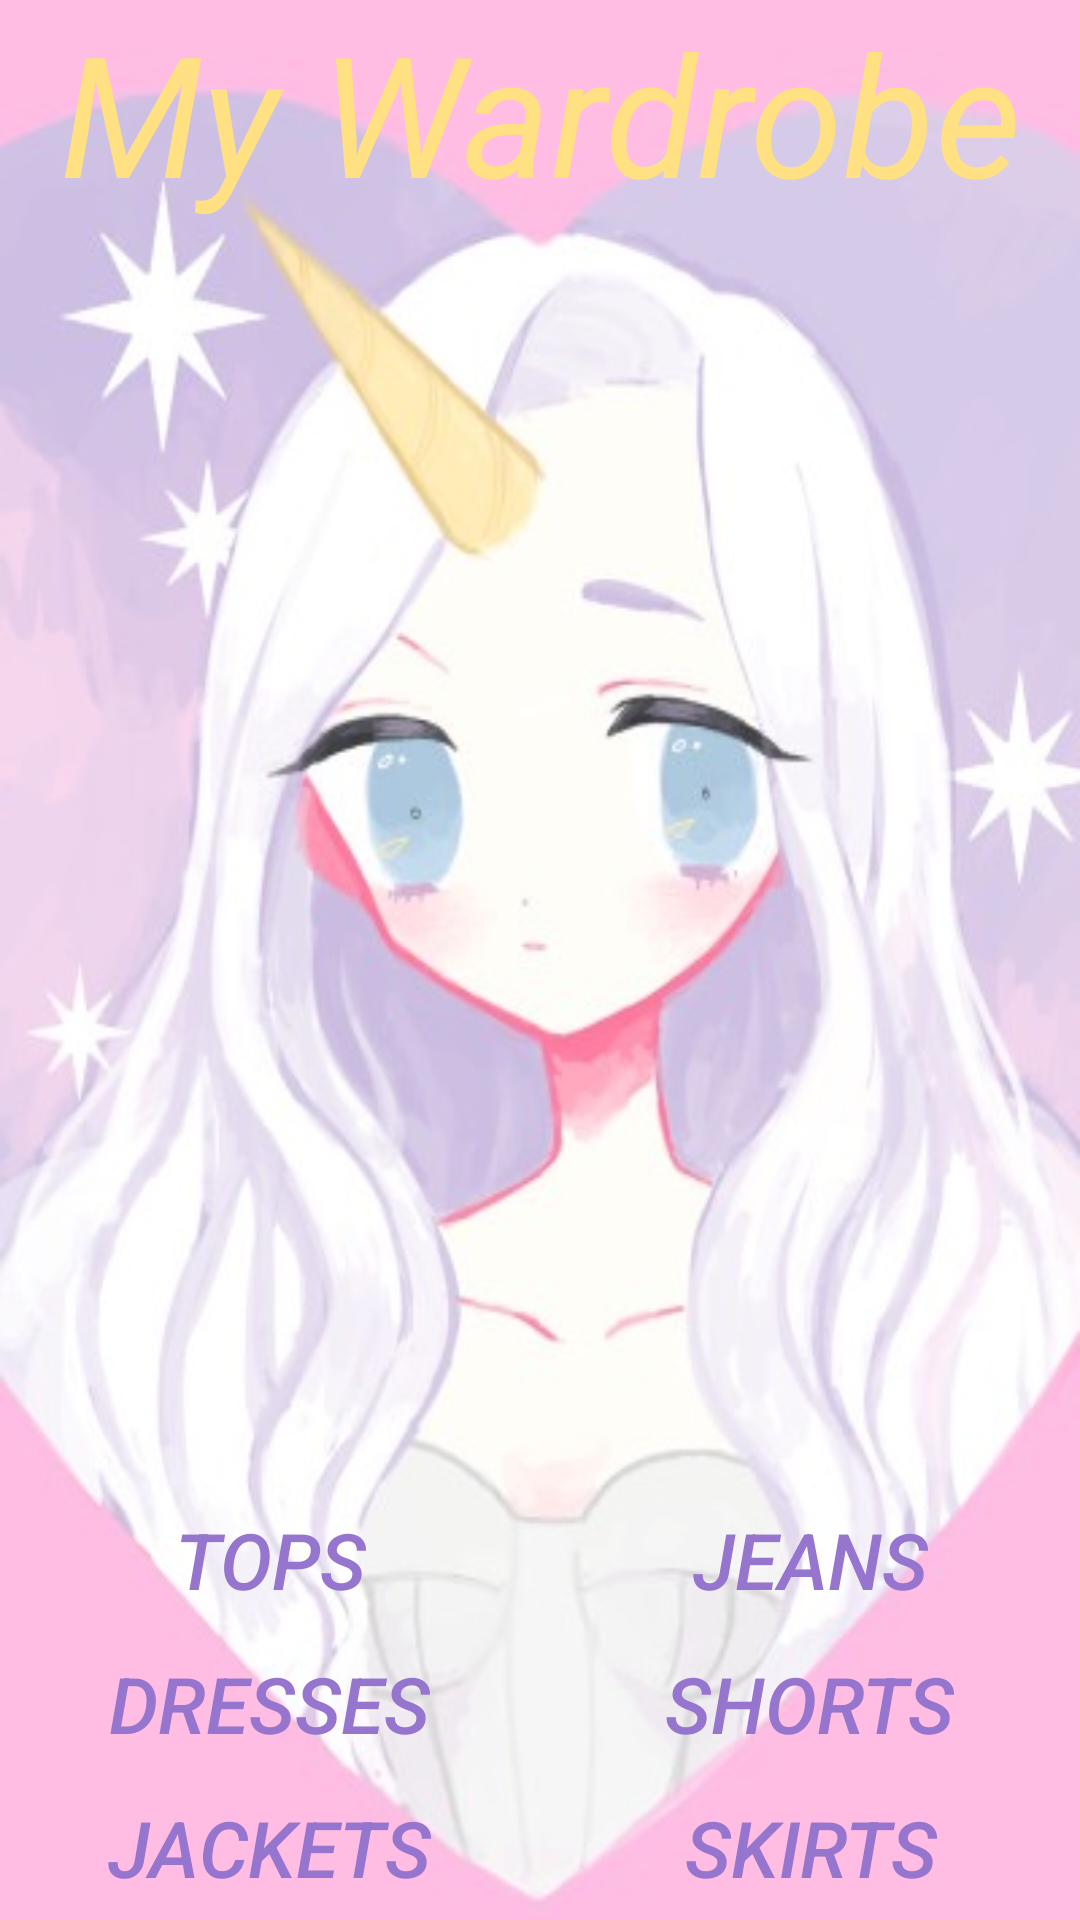

Write the Android layout XML for this screen, with the resource values it uses.
<!-- AndroidManifest.xml: application theme AppTheme -->
<!-- res/layout/activity_main.xml -->
<?xml version="1.0" encoding="utf-8"?>
<LinearLayout xmlns:android="http://schemas.android.com/apk/res/android"
    xmlns:tools="http://schemas.android.com/tools"
    android:id="@+id/homePage"
    android:background="@drawable/girl"
    android:layout_width="match_parent"
    android:layout_height="match_parent"
    android:orientation="vertical"
    android:paddingBottom="@dimen/activity_vertical_margin"
    tools:context="com.example.android.fivethings.MainActivity">

   <TextView
       android:layout_width="match_parent"
       android:layout_height="wrap_content"
       android:layout_weight="0"
       android:text="My Wardrobe"
       android:textSize="56sp"
       android:textStyle="italic"
       android:textColor="#FFE082"
       android:gravity="center"/>
    <LinearLayout
        android:layout_width="match_parent"
        android:layout_height="0dp"
        android:layout_weight="1"
        android:gravity="center|bottom"
        android:orientation="horizontal">

        <LinearLayout
            android:layout_width="0dp"
            android:layout_height="wrap_content"
            android:layout_weight="1"
            android:orientation="vertical"
            android:gravity="center">

            <Button
                android:id="@+id/tops"
                style="@style/classification"
                android:layout_width="wrap_content"
                android:layout_height="wrap_content"
                android:text="Tops" />
            <Button
                android:id="@+id/dresses"
                style="@style/classification"
                android:layout_width="wrap_content"
                android:layout_height="wrap_content"
                android:text="Dresses" />
            <Button
                android:id="@+id/jackets"
                android:layout_width="wrap_content"
                android:layout_height="wrap_content"
                android:text="Jackets"
                style="@style/classification"
                />
        </LinearLayout>

        <LinearLayout
            android:layout_width="0dp"
            android:layout_height="wrap_content"
            android:layout_weight="1"
            android:orientation="vertical"
            android:gravity="center">

            <Button
                android:id="@+id/jeans"
                android:layout_width="wrap_content"
                android:layout_height="wrap_content"
                android:text="Jeans"
                style="@style/classification"
                />
            <Button
                android:id="@+id/shorts"
                android:layout_width="wrap_content"
                android:layout_height="wrap_content"
                android:text="Shorts"
                style="@style/classification"
                />
            <Button
                android:id="@+id/skirts"
                android:layout_width="wrap_content"
                android:layout_height="wrap_content"
                android:text="Skirts"
                style="@style/classification"
                />
        </LinearLayout>
    </LinearLayout>
</LinearLayout>
<!-- resources referenced by this layout -->
<resources>
  <!-- drawable girl: jpg bitmap (drawable, 40806 bytes) -->
  <style name="classification">
          <item name="android:textSize">26sp</item>
          <item name="android:textColor">#9575CD</item>
          <item name="android:textStyle">italic</item>
          <item name="android:background">@null</item>
      </style>
  <style name="AppTheme" parent="Theme.AppCompat.Light.DarkActionBar">
          
          <item name="colorPrimary">@color/colorPrimary</item>
          <item name="colorPrimaryDark">@color/colorPrimaryDark</item>
          <item name="colorAccent">@color/colorAccent</item>
      </style>
  <!-- not gathered from this repository: default colours our renderer supplied (Android Studio template values) -->
  <color name="colorPrimary">#FF6200EE</color>
  <color name="colorPrimaryDark">#FF3700B3</color>
  <color name="colorAccent">#FF03DAC5</color>
</resources>
